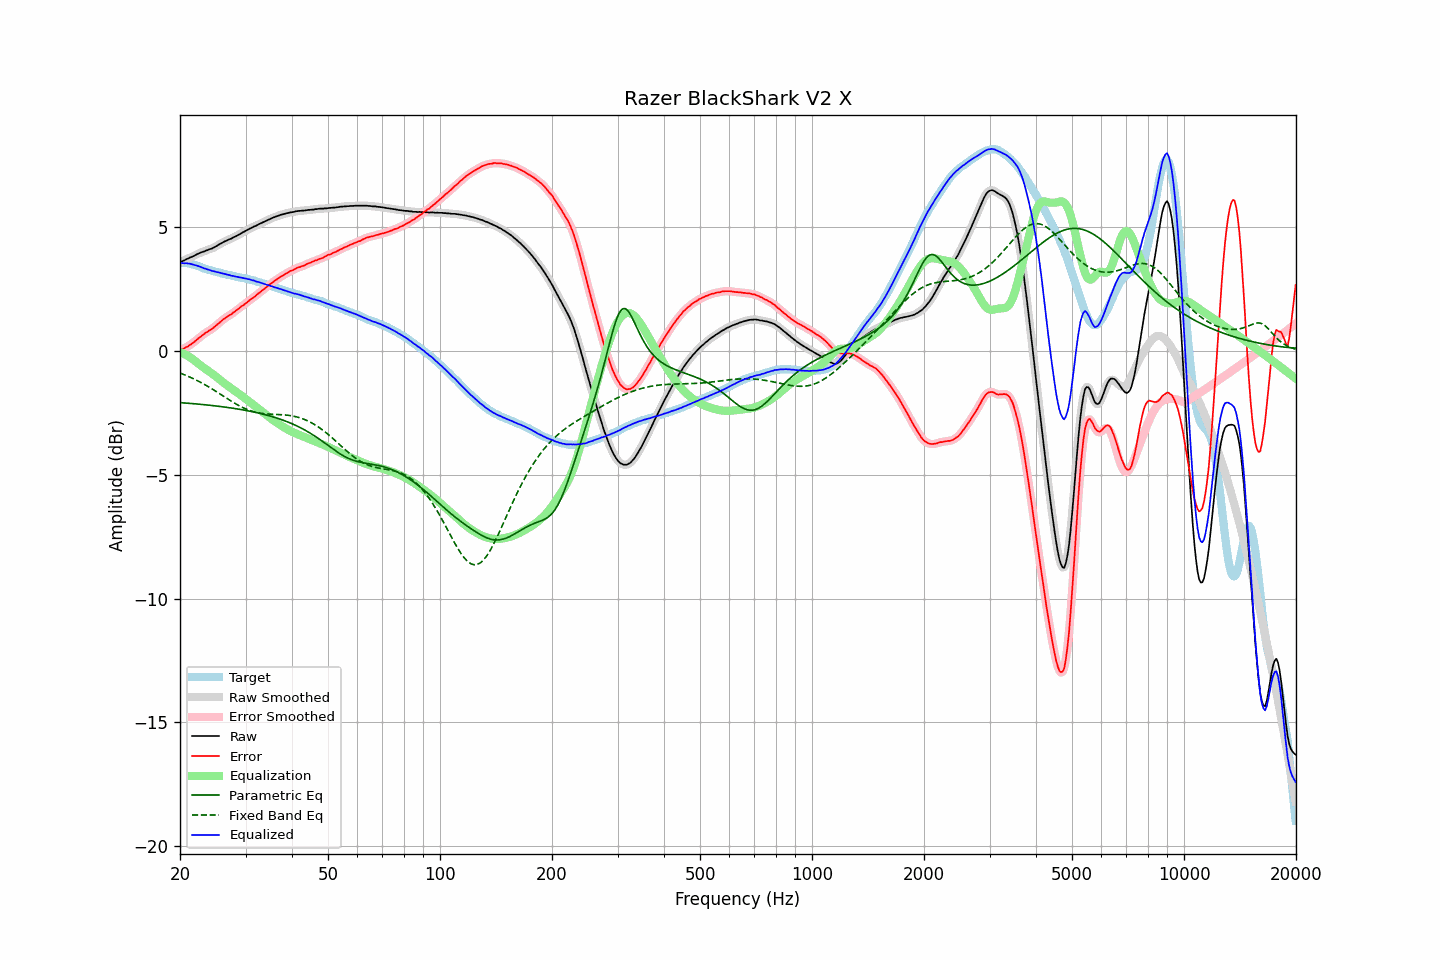

The table this chart was drawn from, first rows:
frequency, raw, error, smoothed, error_smoothed, equalization, parametric_eq, fixed_band_eq, equalized_raw, equalized_smoothed, target
20.00, 3.60, 0.04, 3.60, 0.05, -0.04, -2.08, -0.89, 3.56, 3.56, 3.55
20.20, 3.63, 0.07, 3.62, 0.07, -0.07, -2.09, -0.91, 3.56, 3.56, 3.55
20.40, 3.65, 0.09, 3.65, 0.09, -0.10, -2.09, -0.94, 3.55, 3.55, 3.55
20.61, 3.68, 0.12, 3.68, 0.12, -0.13, -2.10, -0.97, 3.55, 3.55, 3.55
20.81, 3.72, 0.17, 3.71, 0.16, -0.16, -2.10, -0.99, 3.55, 3.55, 3.55
21.02, 3.74, 0.19, 3.74, 0.20, -0.20, -2.11, -1.02, 3.54, 3.54, 3.55
21.23, 3.78, 0.25, 3.77, 0.24, -0.24, -2.11, -1.05, 3.54, 3.53, 3.53
21.44, 3.80, 0.28, 3.80, 0.28, -0.28, -2.12, -1.08, 3.51, 3.51, 3.52
21.66, 3.83, 0.33, 3.83, 0.33, -0.33, -2.12, -1.11, 3.50, 3.50, 3.50
21.87, 3.86, 0.38, 3.86, 0.38, -0.38, -2.13, -1.14, 3.48, 3.48, 3.48
22.09, 3.90, 0.43, 3.89, 0.43, -0.43, -2.14, -1.17, 3.46, 3.46, 3.47
22.31, 3.93, 0.49, 3.93, 0.49, -0.48, -2.14, -1.20, 3.44, 3.44, 3.44
22.54, 3.96, 0.54, 3.96, 0.54, -0.54, -2.15, -1.24, 3.42, 3.42, 3.42
22.76, 3.99, 0.59, 3.98, 0.59, -0.59, -2.15, -1.27, 3.40, 3.39, 3.40
22.99, 4.01, 0.64, 4.01, 0.64, -0.64, -2.16, -1.31, 3.37, 3.37, 3.37
23.22, 4.03, 0.69, 4.03, 0.69, -0.69, -2.17, -1.34, 3.34, 3.34, 3.33
23.45, 4.06, 0.74, 4.05, 0.74, -0.73, -2.17, -1.38, 3.33, 3.32, 3.31
23.69, 4.08, 0.77, 4.08, 0.78, -0.78, -2.18, -1.42, 3.30, 3.30, 3.30
23.92, 4.11, 0.82, 4.10, 0.82, -0.82, -2.19, -1.45, 3.29, 3.28, 3.28
24.16, 4.13, 0.86, 4.13, 0.86, -0.86, -2.19, -1.49, 3.26, 3.26, 3.27
24.40, 4.15, 0.90, 4.15, 0.90, -0.91, -2.20, -1.53, 3.24, 3.24, 3.25
24.65, 4.19, 0.96, 4.18, 0.95, -0.96, -2.21, -1.57, 3.23, 3.22, 3.23
24.89, 4.22, 1.01, 4.22, 1.01, -1.01, -2.22, -1.61, 3.21, 3.21, 3.21
25.14, 4.26, 1.06, 4.26, 1.06, -1.06, -2.22, -1.65, 3.19, 3.20, 3.20
25.39, 4.30, 1.12, 4.30, 1.12, -1.12, -2.23, -1.70, 3.18, 3.18, 3.18
25.65, 4.34, 1.17, 4.33, 1.17, -1.17, -2.24, -1.74, 3.16, 3.16, 3.17
25.91, 4.37, 1.23, 4.37, 1.23, -1.22, -2.25, -1.78, 3.14, 3.15, 3.14
26.16, 4.41, 1.28, 4.40, 1.28, -1.27, -2.26, -1.82, 3.13, 3.13, 3.12
26.43, 4.44, 1.32, 4.44, 1.33, -1.32, -2.26, -1.86, 3.11, 3.11, 3.11
26.69, 4.47, 1.38, 4.47, 1.37, -1.37, -2.27, -1.91, 3.10, 3.10, 3.09
26.96, 4.50, 1.42, 4.49, 1.41, -1.41, -2.28, -1.95, 3.08, 3.08, 3.08
27.23, 4.53, 1.46, 4.52, 1.46, -1.46, -2.29, -1.99, 3.07, 3.06, 3.07
27.50, 4.55, 1.49, 4.55, 1.50, -1.50, -2.30, -2.03, 3.04, 3.05, 3.06
27.77, 4.59, 1.55, 4.58, 1.54, -1.55, -2.31, -2.07, 3.04, 3.03, 3.04
28.05, 4.62, 1.59, 4.62, 1.59, -1.60, -2.32, -2.11, 3.02, 3.02, 3.02
28.33, 4.65, 1.64, 4.65, 1.64, -1.64, -2.33, -2.14, 3.00, 3.01, 3.00
28.62, 4.69, 1.69, 4.68, 1.69, -1.69, -2.34, -2.18, 2.99, 2.99, 2.99
28.90, 4.72, 1.74, 4.72, 1.74, -1.74, -2.35, -2.22, 2.98, 2.98, 2.98
29.19, 4.76, 1.80, 4.76, 1.79, -1.79, -2.36, -2.25, 2.97, 2.97, 2.96
29.48, 4.80, 1.84, 4.79, 1.84, -1.84, -2.38, -2.28, 2.96, 2.95, 2.96
29.78, 4.83, 1.88, 4.83, 1.89, -1.89, -2.39, -2.31, 2.94, 2.94, 2.94
30.08, 4.87, 1.93, 4.86, 1.93, -1.94, -2.40, -2.34, 2.93, 2.93, 2.93
30.38, 4.90, 1.98, 4.90, 1.98, -1.98, -2.41, -2.37, 2.91, 2.91, 2.91
30.68, 4.94, 2.04, 4.93, 2.04, -2.03, -2.42, -2.39, 2.90, 2.90, 2.90
30.99, 4.97, 2.09, 4.97, 2.09, -2.08, -2.44, -2.42, 2.88, 2.88, 2.88
31.30, 5.00, 2.13, 5.00, 2.13, -2.13, -2.45, -2.44, 2.86, 2.87, 2.86
31.61, 5.04, 2.18, 5.03, 2.18, -2.18, -2.46, -2.46, 2.85, 2.84, 2.85
31.93, 5.06, 2.23, 5.06, 2.23, -2.23, -2.48, -2.47, 2.82, 2.82, 2.83
32.24, 5.09, 2.29, 5.09, 2.28, -2.29, -2.49, -2.49, 2.80, 2.81, 2.80
32.57, 5.13, 2.34, 5.12, 2.34, -2.34, -2.51, -2.50, 2.79, 2.79, 2.79
32.89, 5.16, 2.38, 5.16, 2.39, -2.39, -2.52, -2.51, 2.77, 2.77, 2.77
33.22, 5.19, 2.45, 5.19, 2.44, -2.44, -2.54, -2.52, 2.75, 2.75, 2.74
33.55, 5.22, 2.49, 5.22, 2.49, -2.49, -2.55, -2.53, 2.72, 2.72, 2.73
33.89, 5.25, 2.54, 5.25, 2.54, -2.55, -2.57, -2.53, 2.70, 2.70, 2.70
34.23, 5.28, 2.59, 5.28, 2.60, -2.60, -2.59, -2.54, 2.68, 2.68, 2.68
34.57, 5.31, 2.65, 5.31, 2.65, -2.65, -2.61, -2.54, 2.66, 2.66, 2.66
34.92, 5.34, 2.70, 5.34, 2.70, -2.70, -2.62, -2.55, 2.64, 2.64, 2.63
35.27, 5.37, 2.74, 5.37, 2.75, -2.75, -2.64, -2.55, 2.62, 2.62, 2.62
35.62, 5.40, 2.80, 5.39, 2.80, -2.79, -2.66, -2.55, 2.60, 2.60, 2.60
35.97, 5.42, 2.84, 5.42, 2.84, -2.84, -2.68, -2.56, 2.57, 2.58, 2.57
... 635 more rows
